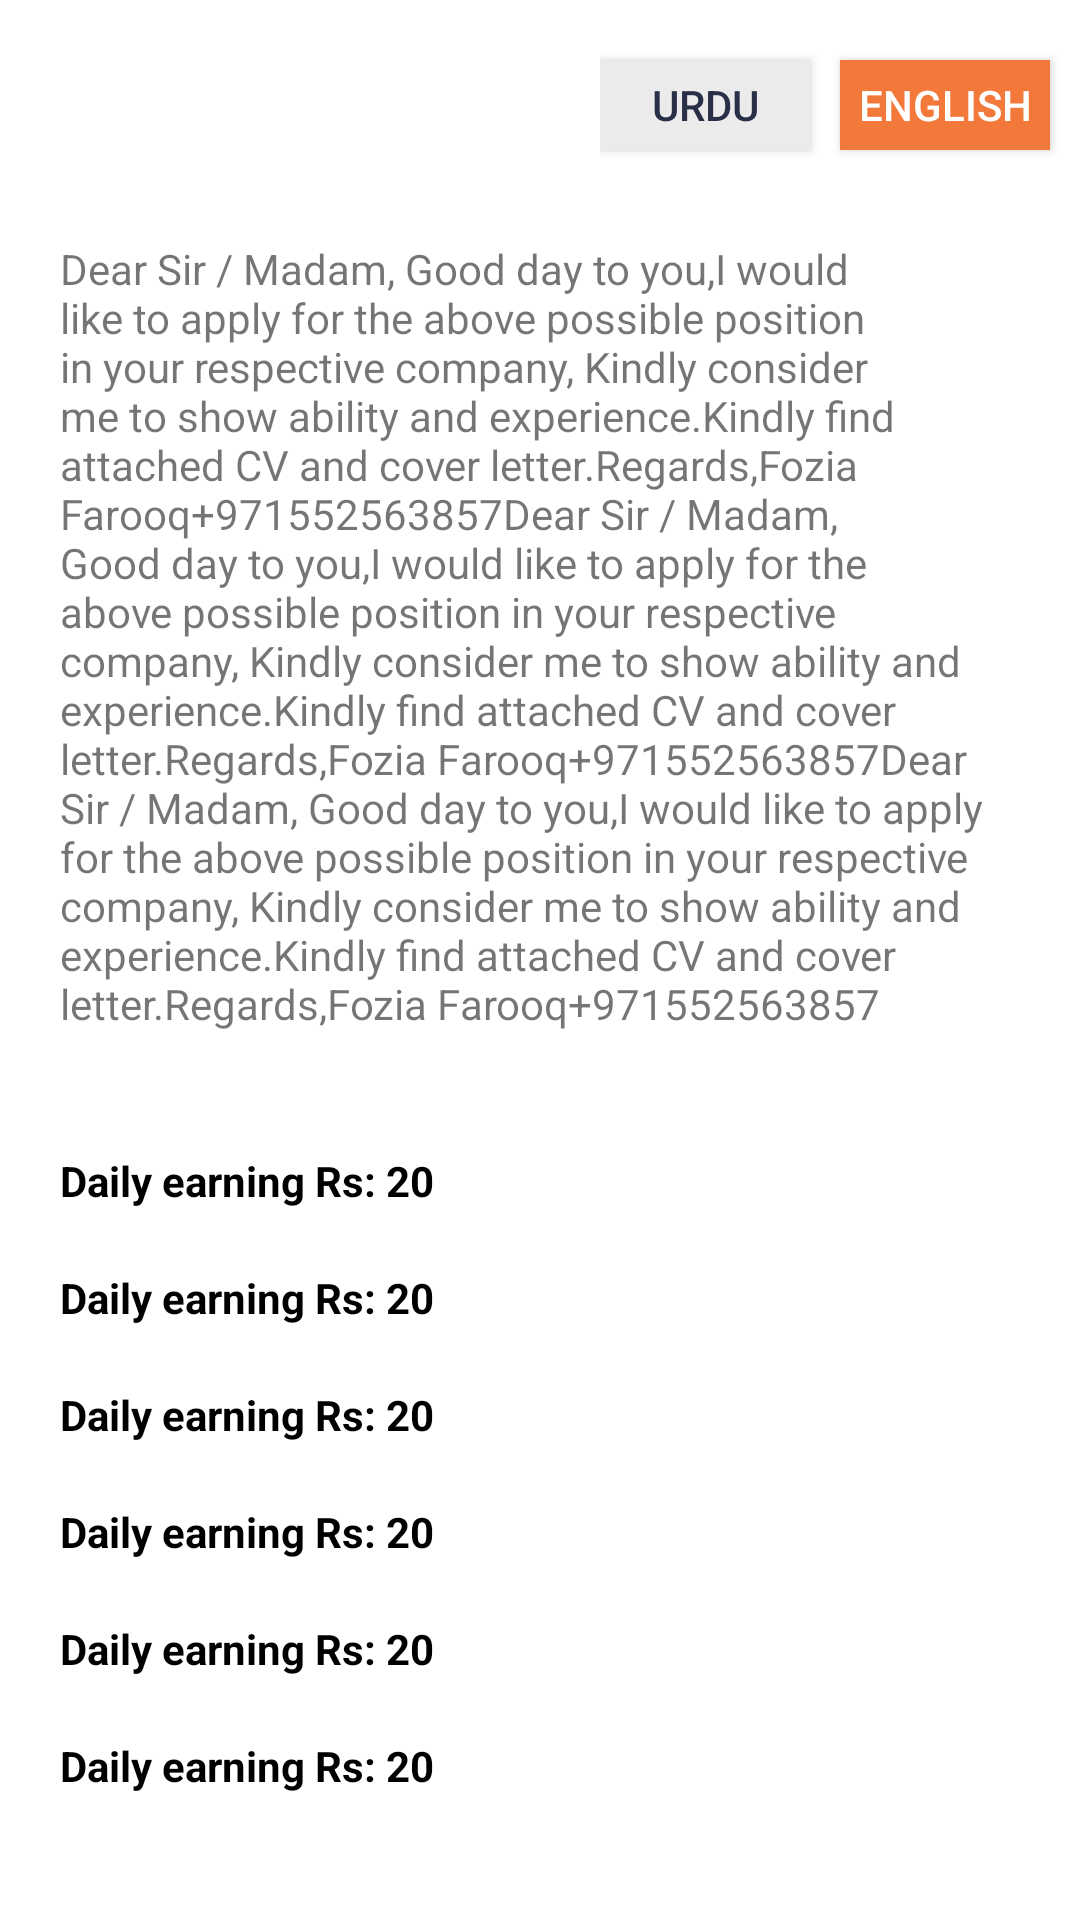

Produce the Android XML layout that renders to this screen, including the resource entries it uses.
<!-- AndroidManifest.xml: application theme AppTheme -->
<!-- res/layout/fragment_help_layout.xml -->
<?xml version="1.0" encoding="utf-8"?>
<ScrollView xmlns:android="http://schemas.android.com/apk/res/android"
    android:layout_width="match_parent"
    android:background="@color/white"
    android:layout_height="match_parent">

    <LinearLayout
        android:layout_width="match_parent"
        android:paddingTop="10dp"
        android:paddingBottom="40dp"
        android:layout_height="wrap_content"
        android:orientation="vertical">

    <LinearLayout
        android:layout_width="wrap_content"
        android:layout_gravity="end"
        android:layout_height="wrap_content"
        android:orientation="horizontal">

        <Button
            android:layout_width="70dp"
            android:text="Urdu"
            android:textColor="@color/darkBlue"
            android:layout_marginTop="10dp"
            android:background="@color/grey"
            android:layout_height="30dp"/>

        <Button
            android:layout_width="70dp"
            android:text="English"
            android:background="@color/orange"
            android:textColor="@color/white"
            android:layout_margin="10dp"
            android:layout_height="30dp"/>

    </LinearLayout>

        <TextView
            android:layout_width="match_parent"
            android:layout_height="wrap_content"
            android:layout_margin="20dp"
            android:text="Dear Sir / Madam, Good day to you,I would like to apply for the above possible position in your respective company, Kindly consider me to show ability and experience.Kindly find attached CV and cover letter.Regards,Fozia Farooq+971552563857Dear Sir / Madam, Good day to you,I would like to apply for the above possible position in your respective company, Kindly consider me to show ability and experience.Kindly find attached CV and cover letter.Regards,Fozia Farooq+971552563857Dear Sir / Madam, Good day to you,I would like to apply for the above possible position in your respective company, Kindly consider me to show ability and experience.Kindly find attached CV and cover letter.Regards,Fozia Farooq+971552563857"/>

        <TextView
            android:layout_width="match_parent"
            android:layout_height="wrap_content"
            android:layout_marginStart="20dp"
            android:layout_marginEnd="20dp"
            android:text="Daily earning Rs: 20"
            android:textStyle="bold"
            android:textColor="@color/black"
            android:layout_marginTop="20dp"/>

        <TextView
            android:layout_width="match_parent"
            android:layout_height="wrap_content"
            android:layout_marginStart="20dp"
            android:layout_marginEnd="20dp"
            android:text="Daily earning Rs: 20"
            android:textStyle="bold"
            android:textColor="@color/black"
            android:layout_marginTop="20dp"/>
        <TextView
            android:layout_width="match_parent"
            android:layout_height="wrap_content"
            android:layout_marginStart="20dp"
            android:layout_marginEnd="20dp"
            android:text="Daily earning Rs: 20"
            android:textStyle="bold"
            android:textColor="@color/black"
            android:layout_marginTop="20dp"/>
        <TextView
            android:layout_width="match_parent"
            android:layout_height="wrap_content"
            android:layout_marginStart="20dp"
            android:layout_marginEnd="20dp"
            android:text="Daily earning Rs: 20"
            android:textStyle="bold"
            android:textColor="@color/black"
            android:layout_marginTop="20dp"/>
        <TextView
            android:layout_width="match_parent"
            android:layout_height="wrap_content"
            android:layout_marginStart="20dp"
            android:layout_marginEnd="20dp"
            android:text="Daily earning Rs: 20"
            android:textStyle="bold"
            android:textColor="@color/black"
            android:layout_marginTop="20dp"/>
        <TextView
            android:layout_width="match_parent"
            android:layout_height="wrap_content"
            android:layout_marginStart="20dp"
            android:layout_marginEnd="20dp"
            android:text="Daily earning Rs: 20"
            android:textStyle="bold"
            android:textColor="@color/black"
            android:layout_marginTop="20dp"/>

    </LinearLayout>

</ScrollView>
<!-- resources referenced by this layout -->
<resources>
  <color name="black">#000000</color>
  <color name="darkBlue">#292f47</color>
  <color name="grey">#ebebeb</color>
  <color name="orange">#f2793a</color>
  <color name="white">#ffffff</color>
  <style name="AppTheme" parent="Theme.AppCompat.Light.NoActionBar">
          
          <item name="colorPrimary">@color/colorPrimary</item>
          <item name="colorPrimaryDark">@color/colorPrimaryDark</item>
          <item name="colorAccent">@color/colorAccent</item>
  
          
  
  
      </style>
  <color name="colorPrimary">#3F51B5</color>
  <color name="colorPrimaryDark">#292f47</color>
  <color name="colorAccent">#FF4081</color>
</resources>
